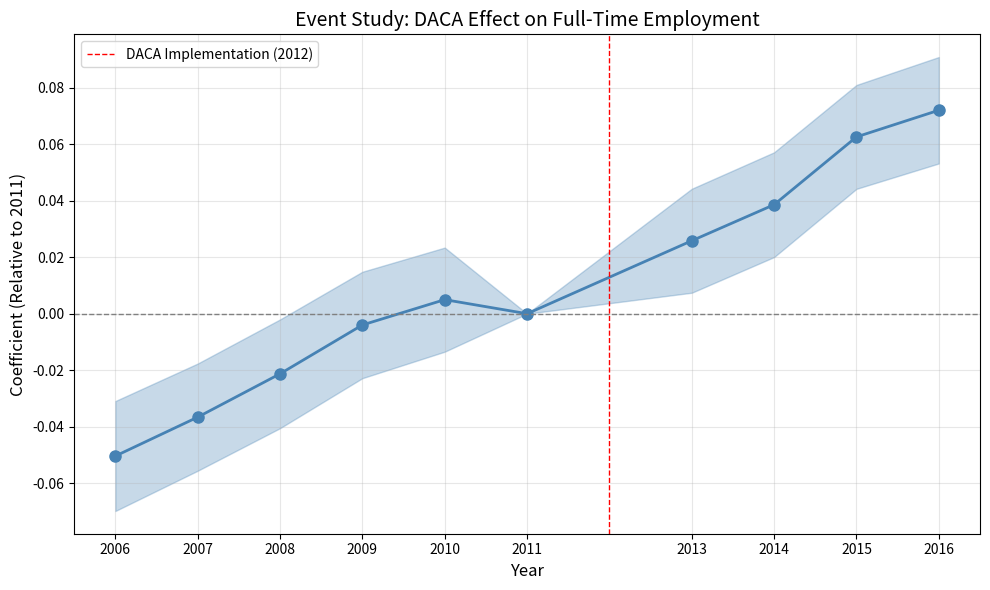

This chart was generated by the following Python code: (Note: this script raises an exception after producing the figure.)
"""
Create figures for DACA replication report
"""

import pandas as pd
import numpy as np
import matplotlib.pyplot as plt
import os

OUTPUT_DIR = r"C:\Users\<user>\DACA Results Task 1\replication_10"

def create_event_study_plot():
    """Create event study figure showing parallel trends and treatment effects."""

    # Event study coefficients
    years = [2006, 2007, 2008, 2009, 2010, 2011, 2013, 2014, 2015, 2016]
    coefs = [-0.05039, -0.03662, -0.02128, -0.00399, 0.00498, 0, 0.02583, 0.03860, 0.06259, 0.07203]
    ses = [0.00993, 0.00968, 0.00982, 0.00961, 0.00940, 0, 0.00939, 0.00946, 0.00938, 0.00961]

    ci_lower = [c - 1.96*s for c, s in zip(coefs, ses)]
    ci_upper = [c + 1.96*s for c, s in zip(coefs, ses)]

    plt.figure(figsize=(10, 6))

    # Plot confidence intervals
    plt.fill_between(years, ci_lower, ci_upper, alpha=0.3, color='steelblue')

    # Plot point estimates
    plt.plot(years, coefs, 'o-', color='steelblue', linewidth=2, markersize=8)

    # Add horizontal line at zero
    plt.axhline(y=0, color='gray', linestyle='--', linewidth=1)

    # Add vertical line at treatment (between 2011 and 2012, so we put at 2012)
    plt.axvline(x=2012, color='red', linestyle='--', linewidth=1, label='DACA Implementation (2012)')

    plt.xlabel('Year', fontsize=12)
    plt.ylabel('Coefficient (Relative to 2011)', fontsize=12)
    plt.title('Event Study: DACA Effect on Full-Time Employment', fontsize=14)
    plt.legend(loc='upper left')
    plt.xticks(years)
    plt.grid(True, alpha=0.3)

    plt.tight_layout()
    plt.savefig(os.path.join(OUTPUT_DIR, 'event_study_plot.png'), dpi=300, bbox_inches='tight')
    plt.savefig(os.path.join(OUTPUT_DIR, 'event_study_plot.pdf'), bbox_inches='tight')
    plt.close()
    print("Saved event_study_plot.png and .pdf")


def create_trends_plot():
    """Create pre/post trends plot for treatment and control groups."""

    # Data from analysis output (weighted means)
    years_pre = [2006, 2007, 2008, 2009, 2010, 2011]
    years_post = [2013, 2014, 2015, 2016]

    # Approximate full-time employment rates by year (will need to compute these)
    # Using the summary stats: Pre eligible: 0.3991, Post eligible: 0.4799
    # Pre ineligible: 0.5754, Post ineligible: 0.5683

    # For now, create a simpler version showing pre/post means
    groups = ['DACA Eligible', 'DACA Ineligible']
    pre_means = [0.3991, 0.5754]
    post_means = [0.4799, 0.5683]

    x = np.arange(len(groups))
    width = 0.35

    fig, ax = plt.subplots(figsize=(8, 6))

    bars1 = ax.bar(x - width/2, pre_means, width, label='Pre-DACA (2006-2011)', color='steelblue')
    bars2 = ax.bar(x + width/2, post_means, width, label='Post-DACA (2013-2016)', color='coral')

    ax.set_ylabel('Full-Time Employment Rate', fontsize=12)
    ax.set_title('Full-Time Employment by DACA Eligibility and Period', fontsize=14)
    ax.set_xticks(x)
    ax.set_xticklabels(groups)
    ax.legend()
    ax.set_ylim(0, 0.7)

    # Add value labels on bars
    for bar in bars1:
        height = bar.get_height()
        ax.annotate(f'{height:.3f}',
                    xy=(bar.get_x() + bar.get_width()/2, height),
                    xytext=(0, 3), textcoords="offset points",
                    ha='center', va='bottom', fontsize=10)

    for bar in bars2:
        height = bar.get_height()
        ax.annotate(f'{height:.3f}',
                    xy=(bar.get_x() + bar.get_width()/2, height),
                    xytext=(0, 3), textcoords="offset points",
                    ha='center', va='bottom', fontsize=10)

    plt.tight_layout()
    plt.savefig(os.path.join(OUTPUT_DIR, 'did_comparison.png'), dpi=300, bbox_inches='tight')
    plt.savefig(os.path.join(OUTPUT_DIR, 'did_comparison.pdf'), bbox_inches='tight')
    plt.close()
    print("Saved did_comparison.png and .pdf")


def create_robustness_forest_plot():
    """Create forest plot of robustness check results."""

    # Results from analysis
    specifications = [
        'Main Specification',
        'Age 18-35 Only',
        'Any Employment',
        'Males Only',
        'Females Only',
        'Unweighted'
    ]

    coefficients = [0.06537, 0.03540, 0.08425, 0.06316, 0.05920, 0.06986]
    std_errors = [0.00433, 0.00512, 0.00423, 0.00590, 0.00615, 0.00356]

    ci_lower = [c - 1.96*s for c, s in zip(coefficients, std_errors)]
    ci_upper = [c + 1.96*s for c, s in zip(coefficients, std_errors)]

    y_positions = range(len(specifications))

    fig, ax = plt.subplots(figsize=(10, 6))

    # Plot point estimates and confidence intervals
    for i, (coef, lower, upper) in enumerate(zip(coefficients, ci_lower, ci_upper)):
        color = 'darkblue' if i == 0 else 'steelblue'
        ax.plot([lower, upper], [i, i], color=color, linewidth=2)
        ax.plot(coef, i, 'o', color=color, markersize=10)

    # Add vertical line at zero
    ax.axvline(x=0, color='gray', linestyle='--', linewidth=1)

    ax.set_yticks(y_positions)
    ax.set_yticklabels(specifications)
    ax.set_xlabel('Coefficient (Effect on Full-Time Employment)', fontsize=12)
    ax.set_title('Robustness Checks: DACA Effect Estimates', fontsize=14)
    ax.grid(True, alpha=0.3, axis='x')

    plt.tight_layout()
    plt.savefig(os.path.join(OUTPUT_DIR, 'robustness_forest.png'), dpi=300, bbox_inches='tight')
    plt.savefig(os.path.join(OUTPUT_DIR, 'robustness_forest.pdf'), bbox_inches='tight')
    plt.close()
    print("Saved robustness_forest.png and .pdf")


def main():
    print("Creating figures...")
    create_event_study_plot()
    create_trends_plot()
    create_robustness_forest_plot()
    print("All figures created successfully!")


if __name__ == "__main__":
    main()
